4-way image classification set "preprocessed" from GitHub (Nishmaa93/Thesis_Ehr_Model); label vocabulary: COVID-19, normal, pneumonia, turberculosis.

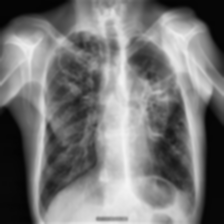
Label: turberculosis

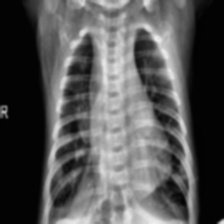
Label: pneumonia

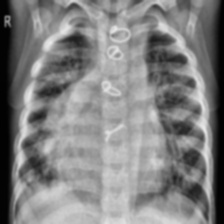
Label: pneumonia

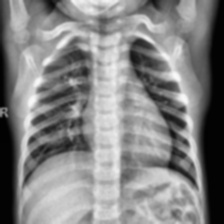
Label: normal

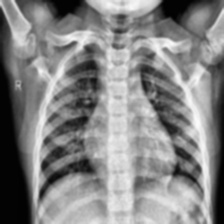
Label: normal

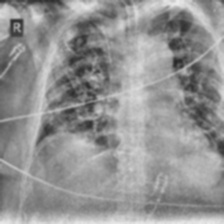
Label: COVID-19
